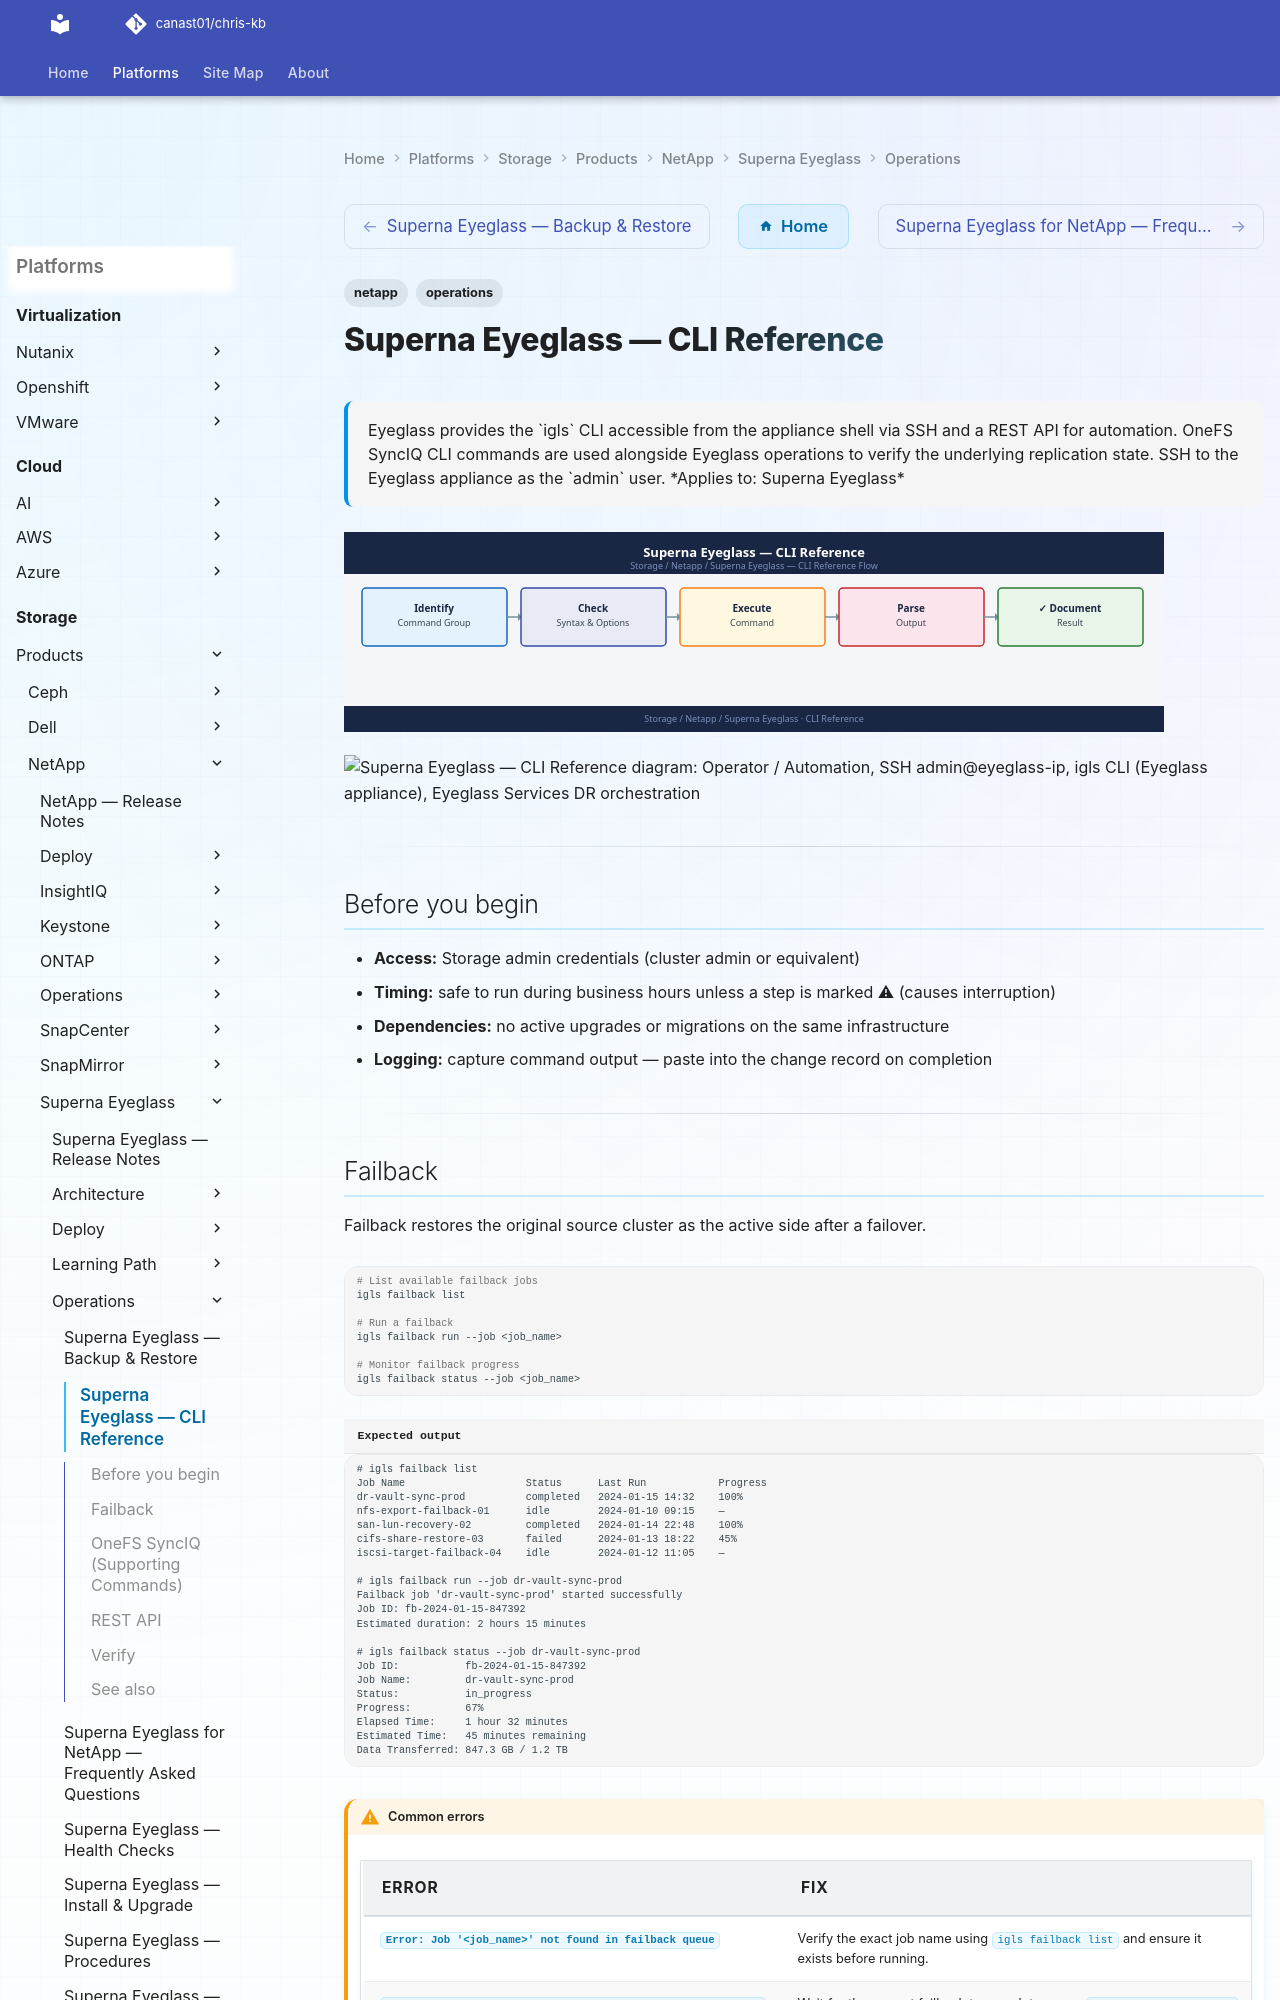

repository: canast01/chris-kb · page: storage/products/netapp/superna-eyeglass/operations/cli-reference/index.html · generator: mkdocs

---
tags:
  - netapp
  - operations
description: "Eyeglass provides the igls CLI accessible from the appliance shell via SSH and a REST API for automation. OneFS SyncIQ CLI commands are used alongside..."
---
# Superna Eyeglass — CLI Reference

<div class="kb-summary">
Eyeglass provides the `igls` CLI accessible from the appliance shell via SSH and a REST API for automation. OneFS SyncIQ CLI commands are used alongside Eyeglass operations to verify the underlying replication state. SSH to the Eyeglass appliance as the `admin` user.

*Applies to: Superna Eyeglass*
</div>
![Superna Eyeglass — CLI Reference](../../../../../assets/storage-netapp-superna-eyeglass-operations-cli-reference.svg)

```d2
direction: right

operator: "Operator /\nAutomation" {shape: rectangle}
ssh: "SSH\nadmin@eyeglass-ip" {shape: rectangle}
iglsCLI: "igls CLI\n(Eyeglass appliance" {shape: rectangle}
eyeglassSvc: "Eyeglass Services\nDR orchestration" {shape: rectangle}
restAPI: "REST API\nhttps://eyeglass-ip/eca/api/v1" {shape: rectangle}
psApi: "PowerScale\nOneFS REST API" {shape: rectangle}
synciq: "SyncIQ\nReplication engine" {shape: rectangle}

operator -> ssh
ssh -> iglsCLI
iglsCLI -> eyeglassSvc
operator -> restAPI
restAPI -> eyeglassSvc
eyeglassSvc -> psApi
psApi -> synciq
```

---

## Before you begin

- **Access:** Storage admin credentials (cluster admin or equivalent)
- **Timing:** safe to run during business hours unless a step is marked ⚠ (causes interruption)
- **Dependencies:** no active upgrades or migrations on the same infrastructure
- **Logging:** capture command output — paste into the change record on completion

---
